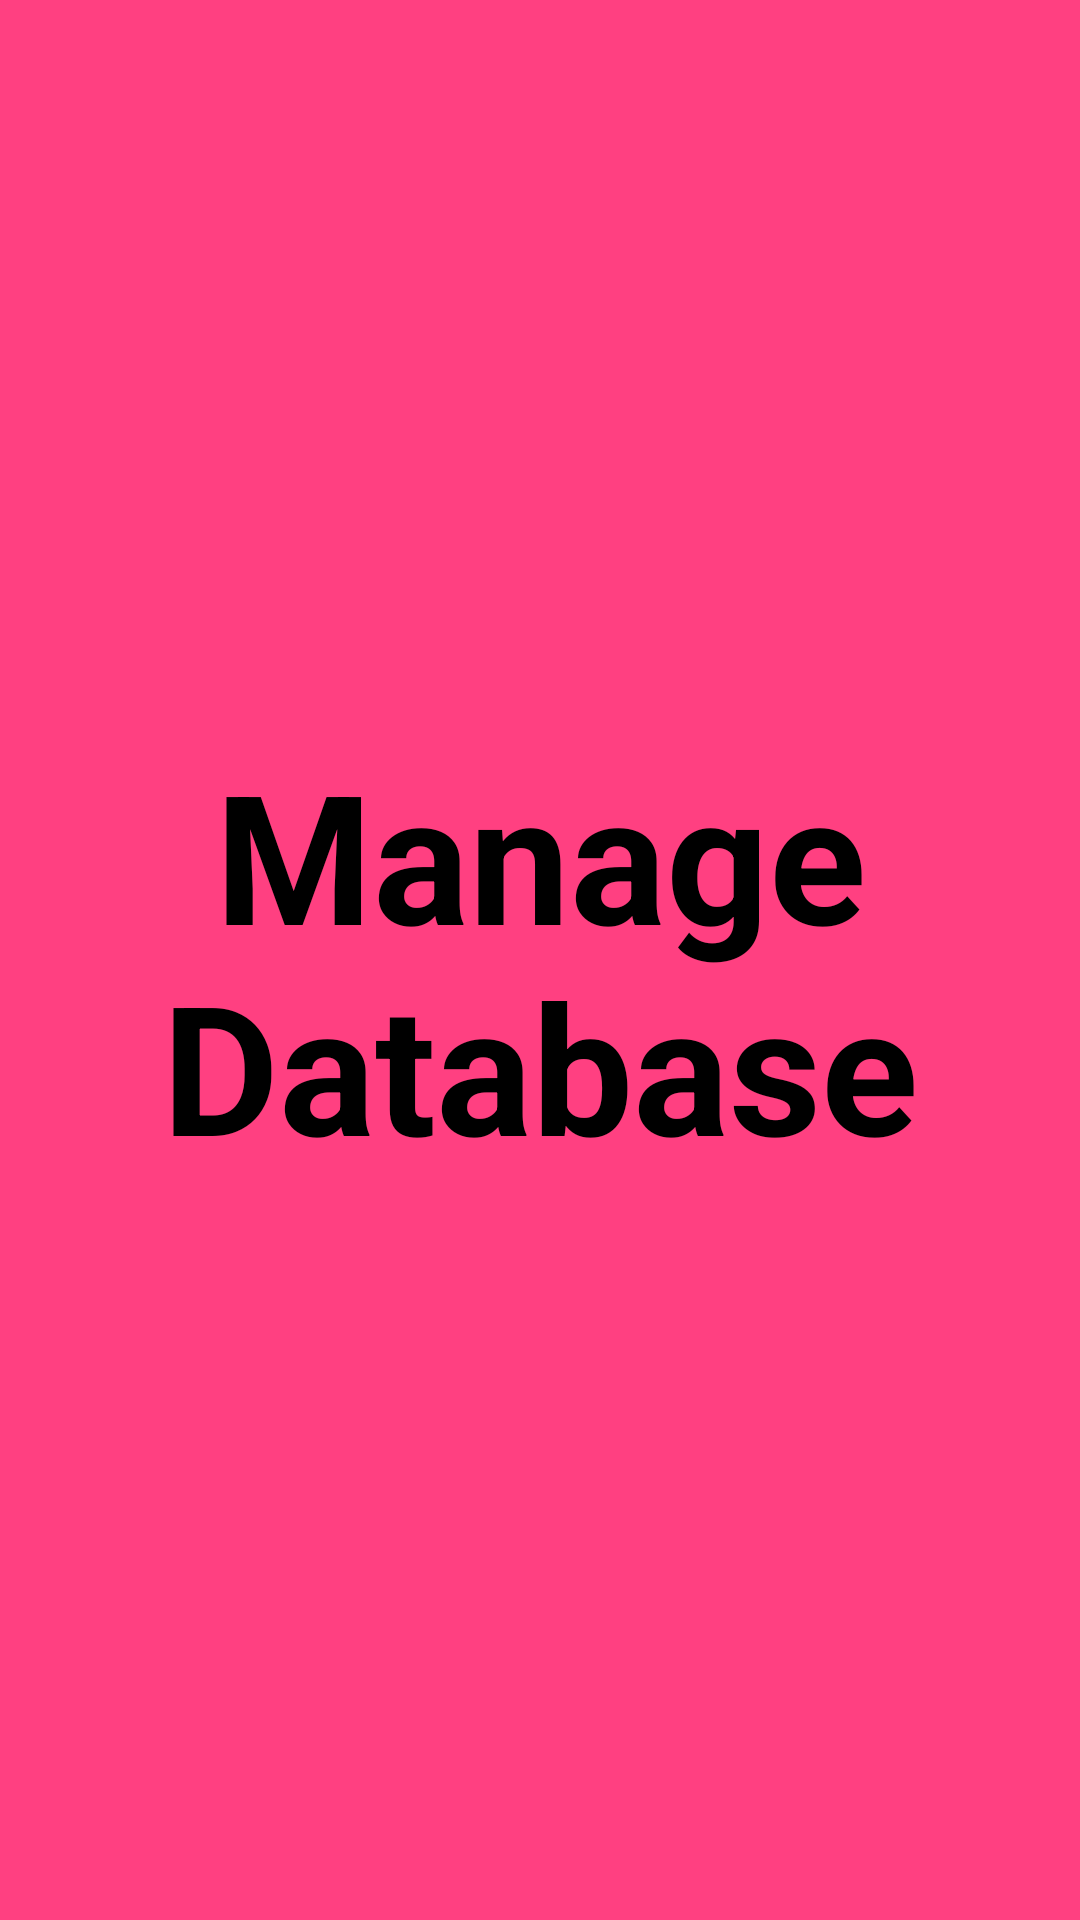

This screen was rendered from an Android layout file. Write that file and the resources it references.
<!-- AndroidManifest.xml: application theme Theme.ServiceJobTracker -->
<!-- res/layout/fragment_managedb.xml -->
<?xml version="1.0" encoding="utf-8"?>
<FrameLayout xmlns:android="http://schemas.android.com/apk/res/android"
    xmlns:tools="http://schemas.android.com/tools"
    android:layout_width="match_parent"
    android:layout_height="match_parent"
    android:background="@color/colorAccent"
    tools:context=".managedbFragment">

    
    <TextView
        android:layout_width="wrap_content"
        android:layout_height="wrap_content"
        android:layout_gravity="center"
        android:text="@string/managedb"
        android:textAlignment="center"
        android:textColor="@color/black"
        android:textSize="60dp"
        android:textStyle="bold" />

</FrameLayout>
<!-- resources referenced by this layout -->
<resources>
  <color name="black">#FF000000</color>
  <color name="colorAccent">#FF4081</color>
  <string name="managedb">Manage Database</string>
  <style name="Theme.ServiceJobTracker" parent="Theme.MaterialComponents.DayNight.DarkActionBar">
          
          <item name="colorPrimary">@color/purple_500</item>
          <item name="colorPrimaryVariant">@color/purple_700</item>
          <item name="colorOnPrimary">@color/white</item>
          
          <item name="colorSecondary">@color/teal_200</item>
          <item name="colorSecondaryVariant">@color/teal_700</item>
          <item name="colorOnSecondary">@color/black</item>
          
          <item name="android:statusBarColor" tools:targetApi="l">?attr/colorPrimaryVariant</item>
          
      </style>
  <color name="purple_500">#FF6200EE</color>
  <color name="purple_700">#FF3700B3</color>
  <color name="white">#FFFFFFFF</color>
  <color name="teal_200">#FF03DAC5</color>
  <color name="teal_700">#FF018786</color>
</resources>
